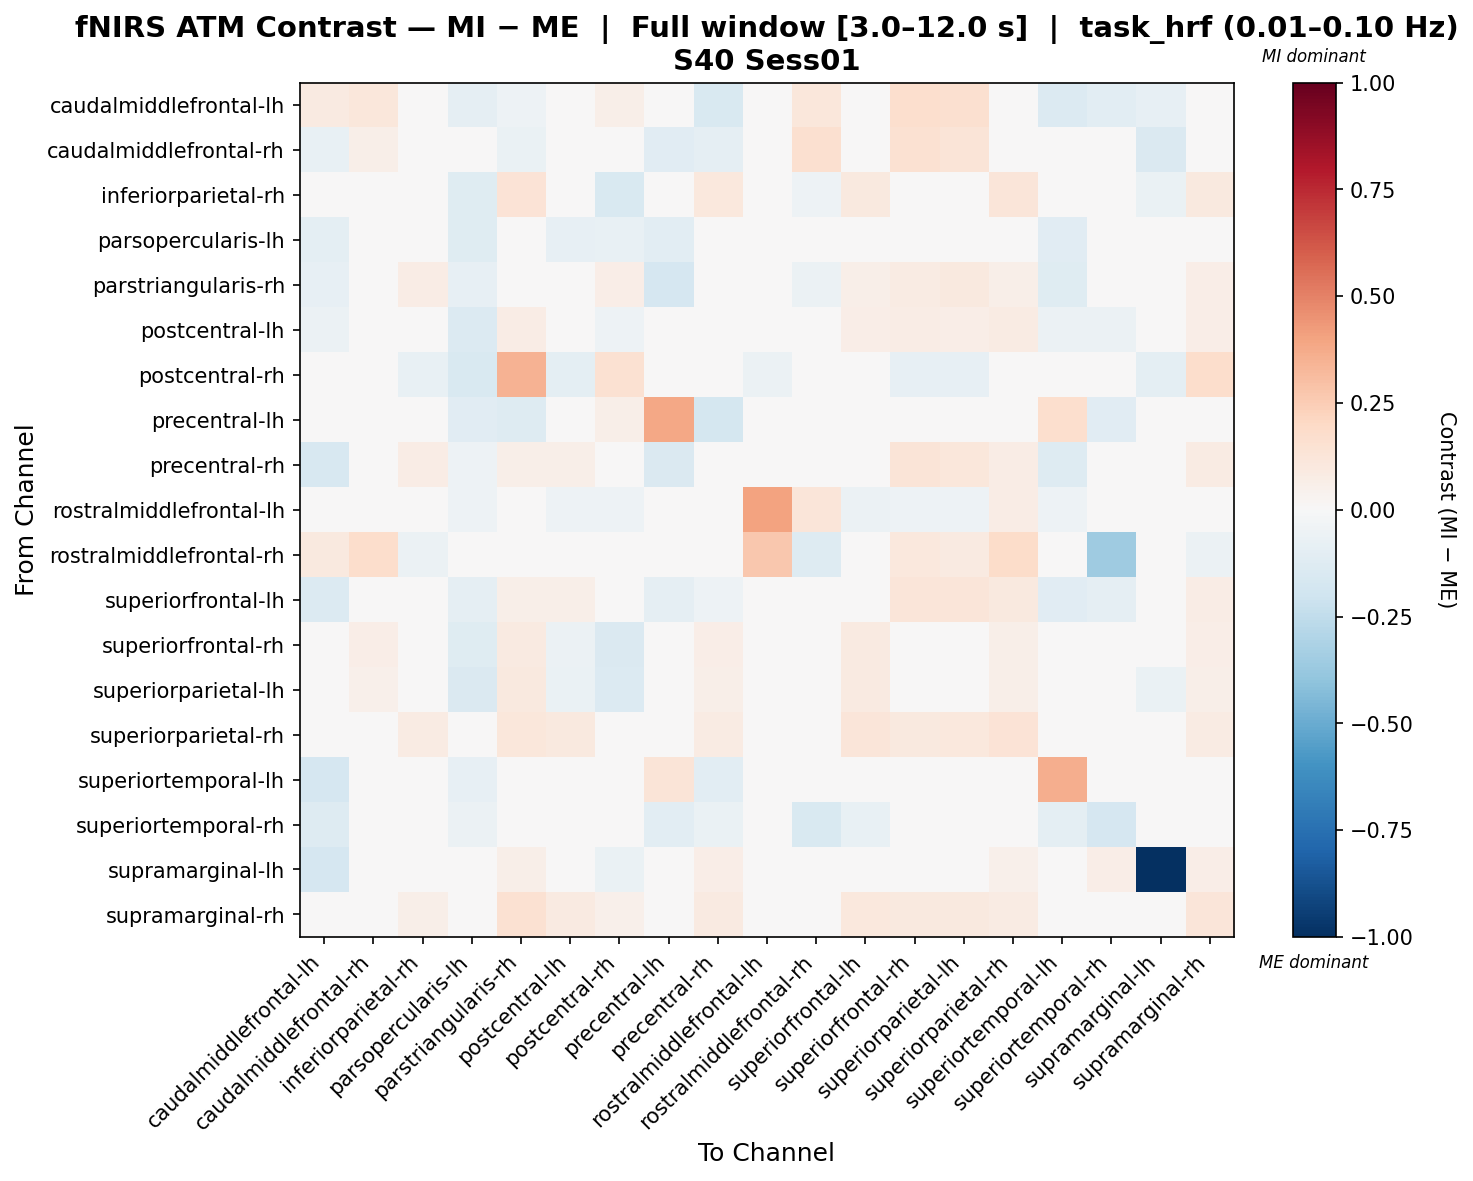

Values plotted in this chart, from the file beside it:
, caudalmiddlefrontal-lh, caudalmiddlefrontal-rh, inferiorparietal-rh, parsopercularis-lh, parstriangularis-rh, postcentral-lh, postcentral-rh, precentral-lh, precentral-rh, rostralmiddlefrontal-lh, rostralmiddlefrontal-rh, superiorfrontal-lh, superiorfrontal-rh, superiorparietal-lh, superiorparietal-rh, superiortemporal-lh, superiortemporal-rh, supramarginal-lh, supramarginal-rh
caudalmiddlefrontal-lh, 0.08965, 0.1118, -0.0463, -0.08838, -0.0524, -0.000297, 0.05862, -0.01083, -0.1521, -0.0329, 0.1152, -0.04704, 0.1702, 0.1627, 0.02938, -0.1346, -0.109, -0.08322, 0.01959
caudalmiddlefrontal-rh, -0.0758, 0.05524, 0.004668, -0.01039, -0.06415, -0.0005817, 0.01768, -0.1149, -0.08997, -0.02675, 0.1628, 0.01796, 0.1504, 0.1305, 0.001873, -0.03383, -0.001788, -0.1456, 0.02257
inferiorparietal-rh, -0.04548, 0.004231, 0.0235, -0.1235, 0.1397, -0.03716, -0.1487, -0.04302, 0.1046, -0.03811, -0.05163, 0.09561, 0.01515, -0.02277, 0.1218, -0.02485, 0.002733, -0.0686, 0.09657
parsopercularis-lh, -0.09994, 0.009654, -0.0002027, -0.1244, -0.0202, -0.08549, -0.07417, -0.1022, -0.04648, -0.04144, -0.03552, -0.0427, -0.02129, -0.03403, 0.006102, -0.1109, -0.02072, -0.01007, 0.01557
parstriangularis-rh, -0.08098, -0.04843, 0.07128, -0.08128, 0.01114, 0.03319, 0.06414, -0.1643, -0.006309, 0.0, -0.05609, 0.06195, 0.08539, 0.1004, 0.05892, -0.1196, -0.04302, 0.04615, 0.06747
postcentral-lh, -0.06029, -0.0005318, 0.01827, -0.1337, 0.07098, 0.02089, -0.05246, -0.03989, 0.02475, -0.03027, -0.02752, 0.06697, 0.07083, 0.06874, 0.08279, -0.06178, -0.0554, -0.03263, 0.07025
postcentral-rh, 0.005817, 0.01944, -0.07801, -0.1501, 0.3491, -0.09575, 0.1548, 0.0163, -0.03346, -0.05495, -0.0471, 0.0205, -0.07875, -0.08078, 0.03307, -0.04028, -0.01776, -0.09671, 0.1746
precentral-lh, -0.04204, -0.0348, -0.03806, -0.114, -0.1314, 0.04681, 0.06154, 0.3893, -0.1786, -0.02704, -0.02604, -0.04304, -0.002993, 0.04029, 0.03381, 0.1683, -0.1107, 0.0, 0.008708
precentral-rh, -0.1582, -0.02359, 0.07374, -0.05095, 0.06062, 0.05995, -0.01798, -0.143, -0.04787, -0.01716, -0.03237, 0.0186, 0.1251, 0.1135, 0.07585, -0.1252, -0.04143, 0.04552, 0.08491
rostralmiddlefrontal-lh, -0.04093, -0.04396, -0.047, -0.05306, 0.0, -0.05003, -0.05458, -0.04093, 0.0287, 0.404, 0.1222, -0.05761, -0.05154, -0.05003, 0.07125, -0.05154, -0.03942, 0.0, -0.04548
rostralmiddlefrontal-rh, 0.09915, 0.1753, -0.05883, -0.04412, -0.02794, -0.04118, -0.04412, -0.0353, -0.04412, 0.2703, -0.1327, -0.04412, 0.1076, 0.09327, 0.1848, -0.03971, -0.358, 0.0, -0.0603
superiorfrontal-lh, -0.1391, 0.01201, 0.04367, -0.08978, 0.05751, 0.06071, 0.01065, -0.09265, -0.05175, -0.04049, -0.03283, 0.02307, 0.1206, 0.1191, 0.09558, -0.1114, -0.08886, 0.02781, 0.07616
superiorfrontal-rh, 0.04216, 0.0679, -0.04889, -0.122, 0.09361, -0.05995, -0.1463, -0.03494, 0.06545, -0.03307, 0.03292, 0.09106, 0.00164, -0.01242, 0.05825, -0.03934, 0.01251, -0.03123, 0.06263
superiorparietal-lh, 0.0384, 0.053, -0.03254, -0.1424, 0.09819, -0.06553, -0.1384, -0.01736, 0.06025, -0.03001, 0.0278, 0.08704, 0.03597, 0.01234, 0.05886, -0.03735, 0.0005028, -0.06432, 0.05553
superiorparietal-rh, -0.01994, -0.004229, 0.08507, -0.0176, 0.116, 0.09862, 0.01505, -0.02093, 0.08016, -0.01184, -0.01143, 0.1209, 0.09686, 0.1029, 0.1368, -0.02592, -0.009916, 0.02455, 0.08325
superiortemporal-lh, -0.1685, -0.003914, 0.01181, -0.08224, -0.03481, -0.005445, 0.009393, 0.1293, -0.1083, -0.04113, -0.03508, -0.02254, -0.01238, -0.01117, 0.009084, 0.3599, -0.04424, 0.04931, 0.0009251
superiortemporal-rh, -0.1313, 0.005515, 0.01133, -0.06056, -0.02463, -0.04572, -0.008513, -0.1074, -0.06757, -0.02962, -0.1495, -0.07566, 0.025, 0.01667, 0.004017, -0.09701, -0.165, 0.04604, 0.01553
supramarginal-lh, -0.1688, -0.03271, 0.03952, -0.0289, 0.06008, -0.02035, -0.06311, 0.0, 0.06281, 0.0, 0.0, 0.04915, 0.04534, 0.01932, 0.05188, 0.01638, 0.06554, -1.0, 0.06554
supramarginal-rh, -0.01311, 0.01329, 0.06234, -0.009611, 0.1506, 0.09138, 0.05371, -0.02444, 0.0873, -0.03399, -0.04871, 0.1044, 0.09995, 0.09995, 0.08317, -0.03448, -0.001832, 0.03428, 0.1241
